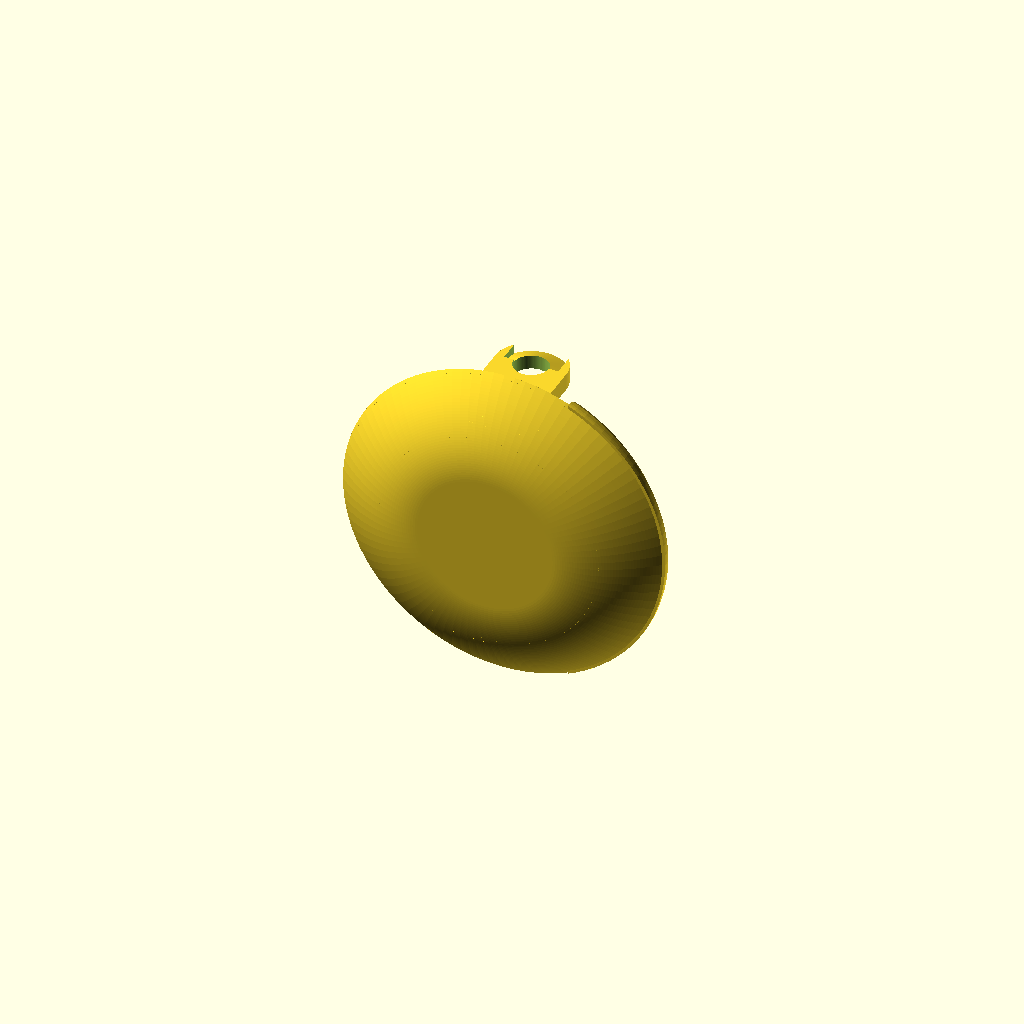
Cell 1: rendered with the file's own defaults.
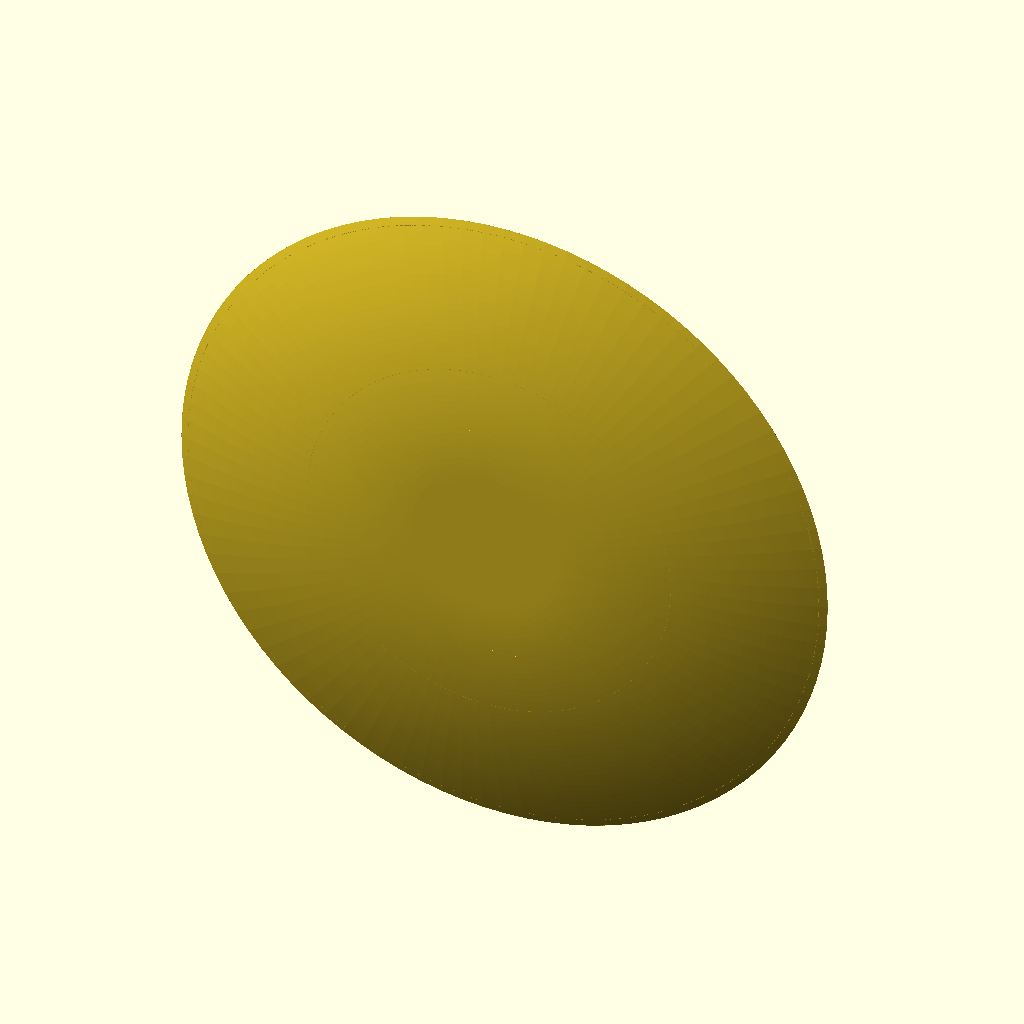
Cell 2: the same model with disc_r = 38.16.
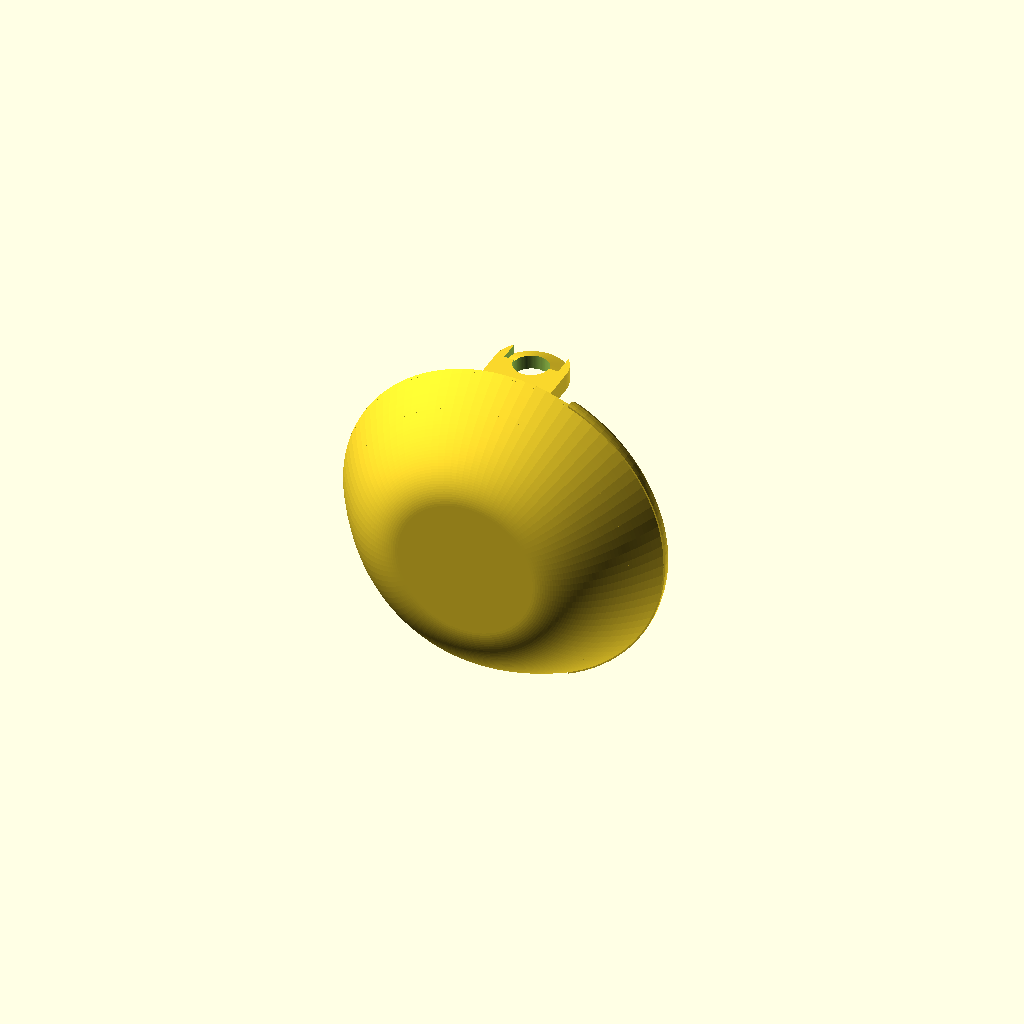
Cell 3 — dome_d set to 10, the other parameters unchanged.
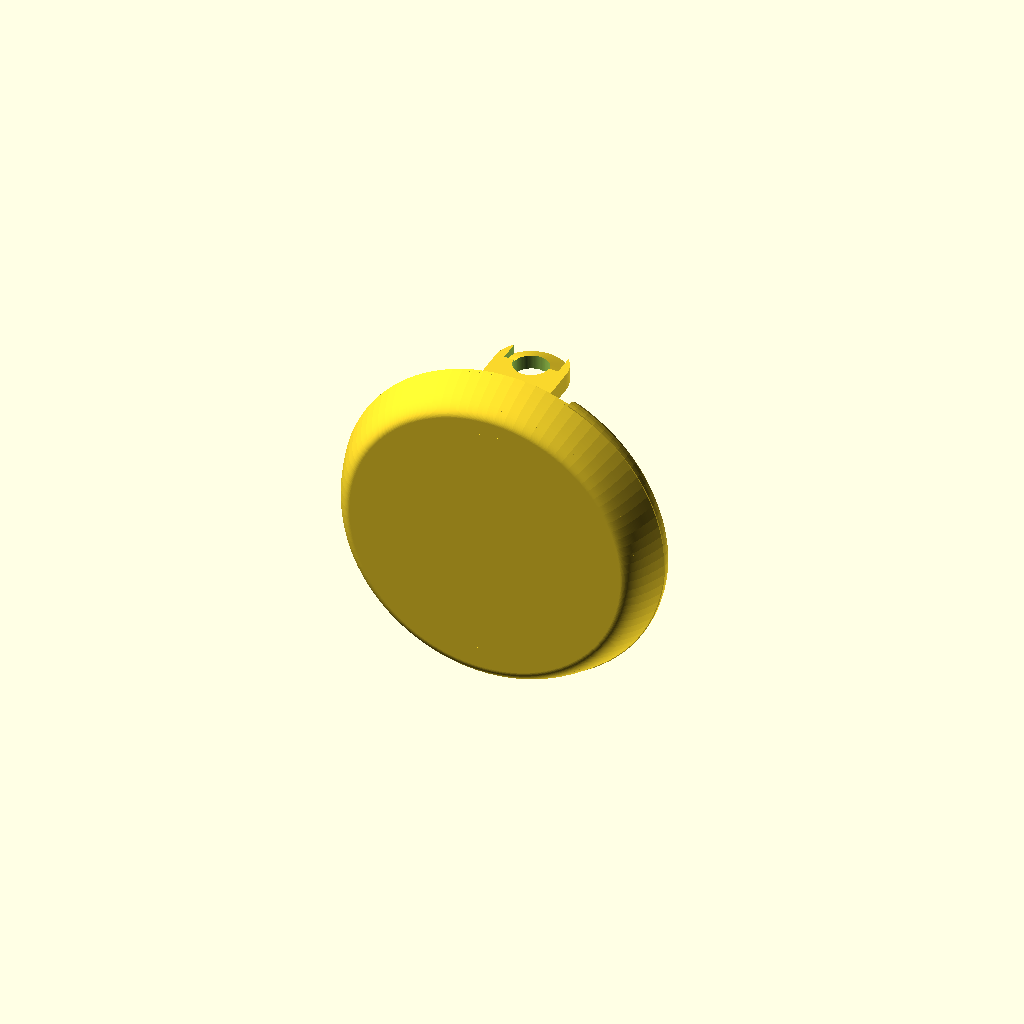
Cell 4: the same model with dome_flat_r = 16.
One fixed orthographic camera (rotation 55°, 0°, 25°; colour scheme Cornfield) for every cell.
Source of the model, mercedes_clip.scad:
// Mercedes Sprinter paperwork clip — reverse-engineered from
// Mercedes_paperwork_Clip.stl (thing:4555576).
// Domed disc, flat back with registration ribs, and two closed barrel
// clips that slide over a vertical rod. All back geometry measured from
// the mesh to ~0.1mm; the front dome is aesthetic (measured profile,
// smoothed).
//
// Model frame: XY = the back plate (X = STL x, Y = STL z), +Z = back
// features, dome at -Z. as_stl() maps into the original STL's frame so
// renders/exports line up with the reference for diffing.
// Units: mm.

$fn = 96;

// ---------- Disc ----------
disc_c = [-6.6, 0.7];   // disc center in XY (kept from the STL)
disc_r = 19.08;
dome_d = 5;             // front dome depth
plate_t = 0;            // back plate surface sits at z=0

// front profile: flat center, parabolic rise to the rim
// (fits the measured mesh within ~0.1mm; purely aesthetic)
dome_flat_r = 8;
dome_prof = concat([[0,-dome_d]], [for (i=[0:40])
    let(r = dome_flat_r + (disc_r-dome_flat_r)*i/40)
    [r, -dome_d + dome_d*pow((r-dome_flat_r)/(disc_r-dome_flat_r), 2)]]);

// ---------- Barrel clips (the functional rod clamp) ----------
bar_cx    = -5.65;   // barrel/bore center x
bore_z    = 4.72;    // bore axis height above plate
bore_r    = 2.05;    // bore radius (rod fit -- tweak me)
bar_hw    = 4.2;     // barrel half width; also outer stadium radius
bar_arc_c = 4.55;    // height of the stadium arc center (crown at 8.75)
bar_th    = 2.0;     // barrel thickness along the rod
bar1_y    = [16.5, 18.5];   // top barrel extent (STL z)
mir_y     = 1.05;    // bottom barrel = mirror of top about this y
// outboard countersink (lead-in) cone: z(rho) = cs_apex - cs_slope*rho
cs_apex  = 19.0;
cs_slope = 0.4;
cs_hw    = 3.2;      // countersink limited to |x - bar_cx| < cs_hw

// ---------- Back features ----------
// pocket: rounded trough, flat floor at -1 with r2.3 fillets all around;
// opening measures x[-9.0,-2.5], y[-7.1,2.9]
pocket_flat = [[-7.1, -6.15], [-4.4, 1.95]]; // flat-floor rect
pocket_fr   = 2.3;                           // fillet radius
pocket_d    = 1;                             // depth
rib_h1   = 1;   rib_h15 = 1.5;  rib_h2 = 2;  rib_h24 = 2.4;  prong_h = 4;

// height envelope for the right-side features: flat prong_h in the
// middle, parabolic falloff, band plateau, round-over to the rim
env_flat_r = 9.7;     // parabola start
env_k      = 0.0341;  // parabola coefficient (fit to mesh)
band_r0    = 16.55;   // rim band inner radius
band_r1    = 17.0;    // band plateau end, round-over start
env_round  = [[17.5,2.22],[17.9,1.99],[18.31,1.76],[18.7,1.22],
              [18.9,0.93],[19.05,0.3],[19.08,0]];

module rect(a, b) translate(a) square([b[0]-a[0], b[1]-a[1]]);
module prism(a, b, h) translate([0,0,-0.3]) linear_extrude(h+0.3) rect(a, b);

// ---------- Height envelope (revolved around disc center) ----------
function env_parab(n=8) = [for (i=[1:n])
    let(r = env_flat_r + (band_r0-env_flat_r)*i/n)
    [r, prong_h - env_k*pow(r-env_flat_r, 2)]];

module envelope() translate(disc_c) rotate_extrude()
    polygon(concat([[0,-0.3],[0,prong_h],[env_flat_r,prong_h]],
                   env_parab(), [[band_r1, rib_h24]], env_round,
                   [[disc_r,-0.3]]));

// ---------- Plate with dome ----------
module plate() difference() {
    translate(disc_c) rotate_extrude()
        polygon(concat([[0,0]], dome_prof));
    hull() for (px = [pocket_flat[0][0], pocket_flat[1][0]],
                py = [pocket_flat[0][1], pocket_flat[1][1]])
        translate([px, py, pocket_fr - pocket_d])
            scale([1, 0.5, 1]) sphere(pocket_fr);   // steeper end walls
}

// ---------- Left rib ladder ----------
module ladder() {
    for (yy = [[-6.6,-5.5],[0.03,1.13],[7.0,8.1]])
        prism([-21.1, yy[0]], [-12.3, yy[1]], rib_h1);      // rungs
    prism([-13.5,-15.52], [-12.3,16.7], rib_h1);            // spine
    prism([-22.2,-6.6], [-21.1,8.1], rib_h2);               // end wall
    for (yy = [[-12.4,-11],[13,14.4]])
        prism([-13.5, yy[0]], [-11, yy[1]], rib_h15);       // pads
}

// ---------- Right-side registration (fork + rim band) ----------
module right_side() {
    prism([-11,13], [2,14.4], rib_h24);                     // top beam
    prism([-11,-12.4], [2,-11], rib_h24);                   // bottom beam
    difference() {                                          // wall x 1..2
        intersection() {   // wall runs rim to rim with sloped ends
            translate([1,0,0]) rotate([90,0,90]) linear_extrude(1)
                polygon([[-18.6,-0.3],[-18.6,0.83],[-14.1,rib_h24],
                         [15.8,rib_h24],[18.6,1.03],[18.6,-0.3]]);
            translate(disc_c) cylinder(r=disc_r, h=8, center=true);
        }
        prism([0.5,-0.3], [2.5,2.0], 10);   // gap between the prongs
    }
    for (yy = [[-5.2,-4.2],[6.1,7.1]])
        prism([2, yy[0]], [9.5, yy[1]], rib_h24);           // bars
    for (yy = [[-1.2,-0.3],[2.0,3.1]])
        prism([1, yy[0]], [10.5, yy[1]], prong_h+1);        // fork prongs
    intersection() {                                        // rim band
        translate(disc_c) rotate_extrude()
            polygon(concat([[band_r0,-0.3],[band_r0,rib_h24],[band_r1,rib_h24]],
                           env_round, [[disc_r,-0.3]]));
        prism([2,-16.5], [13.5,18.6], 3);   // right-side arc only
    }
}

// ---------- Barrel clip ----------
// drawn for the top barrel (outboard = +y), in place
module barrel(y0, y1) {
    ob = y1;   // outboard face
    difference() {
        union() {
            translate([0, y1, 0]) rotate([90,0,0]) linear_extrude(y1-y0)
                stadium2d();
            // parabolic ramp from the plate up the inboard face
            translate([bar_cx-bar_hw, 0, 0]) rotate([90,0,90])
                linear_extrude(2*bar_hw) polygon(concat(
                    [for (i=[0:8]) let(dy = 2*i/8)
                        [y0-2+dy, 0.343*dy*dy]], [[y0,-0.3],[y0-2,-0.3]]));
        }
        // bore
        translate([bar_cx, y0-1, bore_z]) rotate([-90,0,0])
            cylinder(r=bore_r, h=y1-y0+2);
        // outboard countersink: everything above a cone about the bore
        // axis (apex at y=cs_apex, surface y = cs_apex - cs_slope*rho)
        difference() {
            translate([bar_cx-cs_hw, ob-1.7, bore_z]) cube([2*cs_hw, 3, 8]);
            translate([bar_cx, cs_apex, bore_z]) rotate([90,0,0])
                cylinder(r1=0, r2=4/cs_slope, h=4);
        }
    }
}
module stadium2d() {   // barrel cross-section in (x, height)-plane
    hull() {
        translate([bar_cx, bar_arc_c]) circle(bar_hw);
        translate([bar_cx-bar_hw, 0]) square([2*bar_hw, 0.01]);
    }
}

module back_features() {
    intersection() {
        union() { ladder(); right_side(); }
        envelope();
    }
    barrel(bar1_y[0], bar1_y[1]);
    translate([0, 2*mir_y, 0]) mirror([0,1,0]) barrel(bar1_y[0], bar1_y[1]);
}

module clip() { plate(); back_features(); }

// map into the original STL's coordinate frame (for diff vs reference)
module as_stl() rotate([-90,0,0]) mirror([0,1,0]) children();

as_stl() clip();
Parameter table extracted from the source (name, type, default, range or options):
disc_c: vector, default [-6.6, 0.7]
disc_r: number, default 19.08
dome_d: number, default 5
plate_t: number, default 0
dome_flat_r: number, default 8
bar_cx: number, default -5.65
bore_z: number, default 4.72
bore_r: number, default 2.05
bar_hw: number, default 4.2
bar_arc_c: number, default 4.55
bar_th: number, default 2
bar1_y: vector, default [16.5, 18.5]
mir_y: number, default 1.05
cs_apex: number, default 19
cs_slope: number, default 0.4
cs_hw: number, default 3.2
pocket_fr: number, default 2.3
pocket_d: number, default 1
env_flat_r: number, default 9.7
env_k: number, default 0.0341
band_r0: number, default 16.55
band_r1: number, default 17
